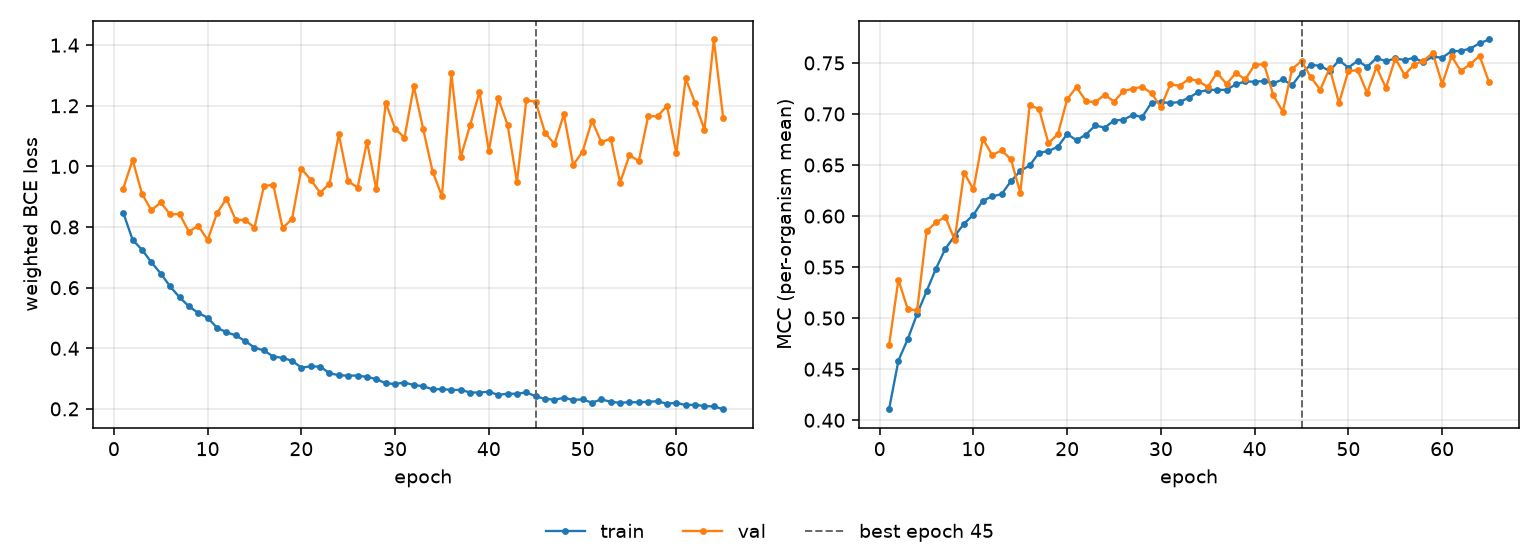

Data behind this chart, as committed beside it:
epoch, tr_loss, vl_loss, tr_mcc, vl_mcc, is_best
1, 0.8472, 0.9271, 0.4108, 0.4735, False
2, 0.7574, 1.021, 0.4585, 0.5377, False
3, 0.7252, 0.9093, 0.4796, 0.5085, False
4, 0.6837, 0.8555, 0.5043, 0.5077, False
5, 0.6465, 0.8809, 0.5263, 0.5851, False
6, 0.604, 0.8415, 0.5484, 0.5938, False
7, 0.5684, 0.843, 0.5679, 0.5991, False
8, 0.5383, 0.7847, 0.5805, 0.5767, False
9, 0.5164, 0.8042, 0.5925, 0.6424, False
10, 0.5011, 0.757, 0.6012, 0.6262, False
11, 0.4676, 0.8457, 0.6151, 0.6756, False
12, 0.453, 0.8933, 0.6193, 0.6598, False
13, 0.4424, 0.8234, 0.6214, 0.6643, False
14, 0.424, 0.8235, 0.6341, 0.6556, False
15, 0.4021, 0.7981, 0.6442, 0.6229, False
16, 0.3928, 0.9346, 0.6496, 0.7084, False
17, 0.3726, 0.9402, 0.6619, 0.705, False
18, 0.3682, 0.7962, 0.6637, 0.6714, False
19, 0.3587, 0.8265, 0.6678, 0.68, False
20, 0.3363, 0.9922, 0.6803, 0.7144, False
21, 0.34, 0.9563, 0.6742, 0.7264, False
22, 0.3396, 0.913, 0.6798, 0.7126, False
23, 0.3178, 0.9427, 0.6887, 0.7115, False
24, 0.3109, 1.105, 0.6866, 0.7189, False
25, 0.3097, 0.9509, 0.6936, 0.7122, False
26, 0.3099, 0.9303, 0.6943, 0.7223, False
27, 0.3052, 1.081, 0.699, 0.7248, False
28, 0.2985, 0.924, 0.6969, 0.7266, False
29, 0.2843, 1.21, 0.7112, 0.7203, False
30, 0.2822, 1.125, 0.7117, 0.7067, False
31, 0.2868, 1.095, 0.7106, 0.729, False
32, 0.2785, 1.264, 0.7118, 0.7275, False
33, 0.2751, 1.123, 0.716, 0.7345, False
34, 0.2641, 0.983, 0.7214, 0.7323, False
35, 0.2657, 0.9015, 0.7236, 0.7264, False
36, 0.2622, 1.307, 0.7236, 0.7404, False
37, 0.2628, 1.03, 0.7236, 0.7291, False
38, 0.254, 1.136, 0.729, 0.7402, False
39, 0.254, 1.245, 0.7319, 0.7338, False
40, 0.2568, 1.051, 0.7316, 0.7481, False
41, 0.2459, 1.225, 0.7323, 0.7488, False
42, 0.2503, 1.137, 0.7301, 0.7181, False
43, 0.2496, 0.9488, 0.7338, 0.7022, False
44, 0.2547, 1.219, 0.7282, 0.7442, False
45, 0.2414, 1.212, 0.7403, 0.7518, True
46, 0.233, 1.11, 0.7481, 0.7359, False
47, 0.2304, 1.074, 0.7472, 0.7236, False
48, 0.2362, 1.172, 0.7421, 0.745, False
49, 0.2297, 1.005, 0.7526, 0.7106, False
50, 0.2313, 1.049, 0.7454, 0.7423, False
51, 0.2205, 1.151, 0.7521, 0.7428, False
52, 0.2314, 1.08, 0.7461, 0.7206, False
53, 0.2233, 1.092, 0.7548, 0.7461, False
54, 0.22, 0.9466, 0.7517, 0.7255, False
55, 0.2223, 1.037, 0.7544, 0.7543, False
56, 0.2216, 1.018, 0.7528, 0.7382, False
57, 0.2237, 1.165, 0.7551, 0.7484, False
58, 0.2252, 1.165, 0.7508, 0.7521, False
59, 0.2169, 1.2, 0.7563, 0.7597, False
60, 0.22, 1.043, 0.755, 0.7294, False
... 5 more rows
